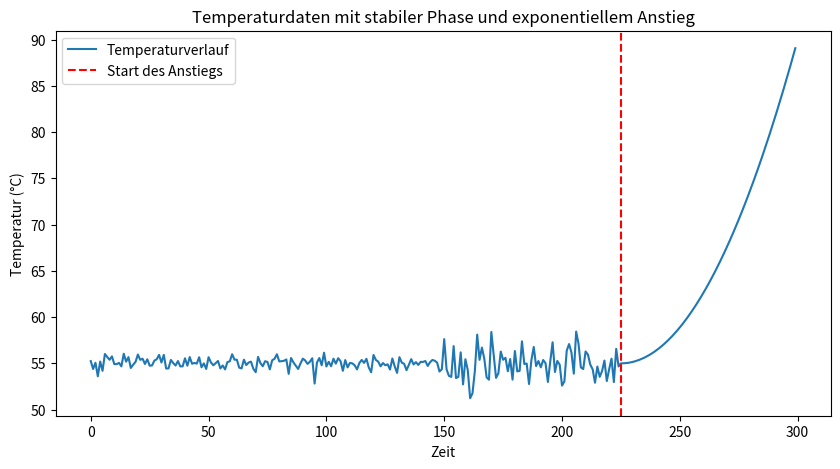

Reproduce this figure in Python.
# Space for helper functions and classes
import numpy as np
import matplotlib.pyplot as plt


def temperature_plot():
    # Parameter
    n_data_points = 300   # Gesamtanzahl der Datenpunkte
    stable_temp = 55      # Durchschnittstemperatur in der stabilen Phase
    stable_deviation = 0.5       # Kleine Abweichung der Temperatur
    unstable_start = 150
    unstable_deviation = 1.5       # Kleine Abweichung der Temperatur
    increase_start = 225  # Punkt, ab dem die Temperatur steigt
    final_temp = 90       # Endtemperatur

    # 1. Ruhige Phase
    ruhige_phase = np.random.normal(loc=stable_temp, scale=stable_deviation, size=unstable_start)

    # 1. Stabile Phase
    stable_phase = np.random.normal(loc=stable_temp, scale=unstable_deviation, size=increase_start-unstable_start)

    # 2. Exponentielle Anstiegsphase
    time_increase = np.arange(n_data_points - increase_start)
    increase_phase = stable_temp + (final_temp - stable_temp) * time_increase ** 2 / (n_data_points - increase_start) ** 2

    # 3. Kombinieren der Daten
    temperature_data = np.concatenate([ruhige_phase, stable_phase, increase_phase])

    # Plot erstellen
    plt.figure(figsize=(10, 5))
    plt.plot(temperature_data, label="Temperaturverlauf")
    plt.axvline(x=increase_start, color='red', linestyle='--', label='Start des Anstiegs')
    plt.xlabel("Zeit")
    plt.ylabel("Temperatur (°C)")
    plt.title("Temperaturdaten mit stabiler Phase und exponentiellem Anstieg")
    plt.legend()

    # Plot als PNG-Datei speichern
    output_file = "temperaturverlauf_exponentiell.png"
    plt.savefig(output_file, dpi=300, bbox_inches='tight')  # Hohe Auflösung
    plt.close()  # Schließt den Plot, um Ressourcen zu schonen

    print(f"Der Plot wurde als '{output_file}' gespeichert.")


if __name__ == "__main__":
    temperature_plot()
